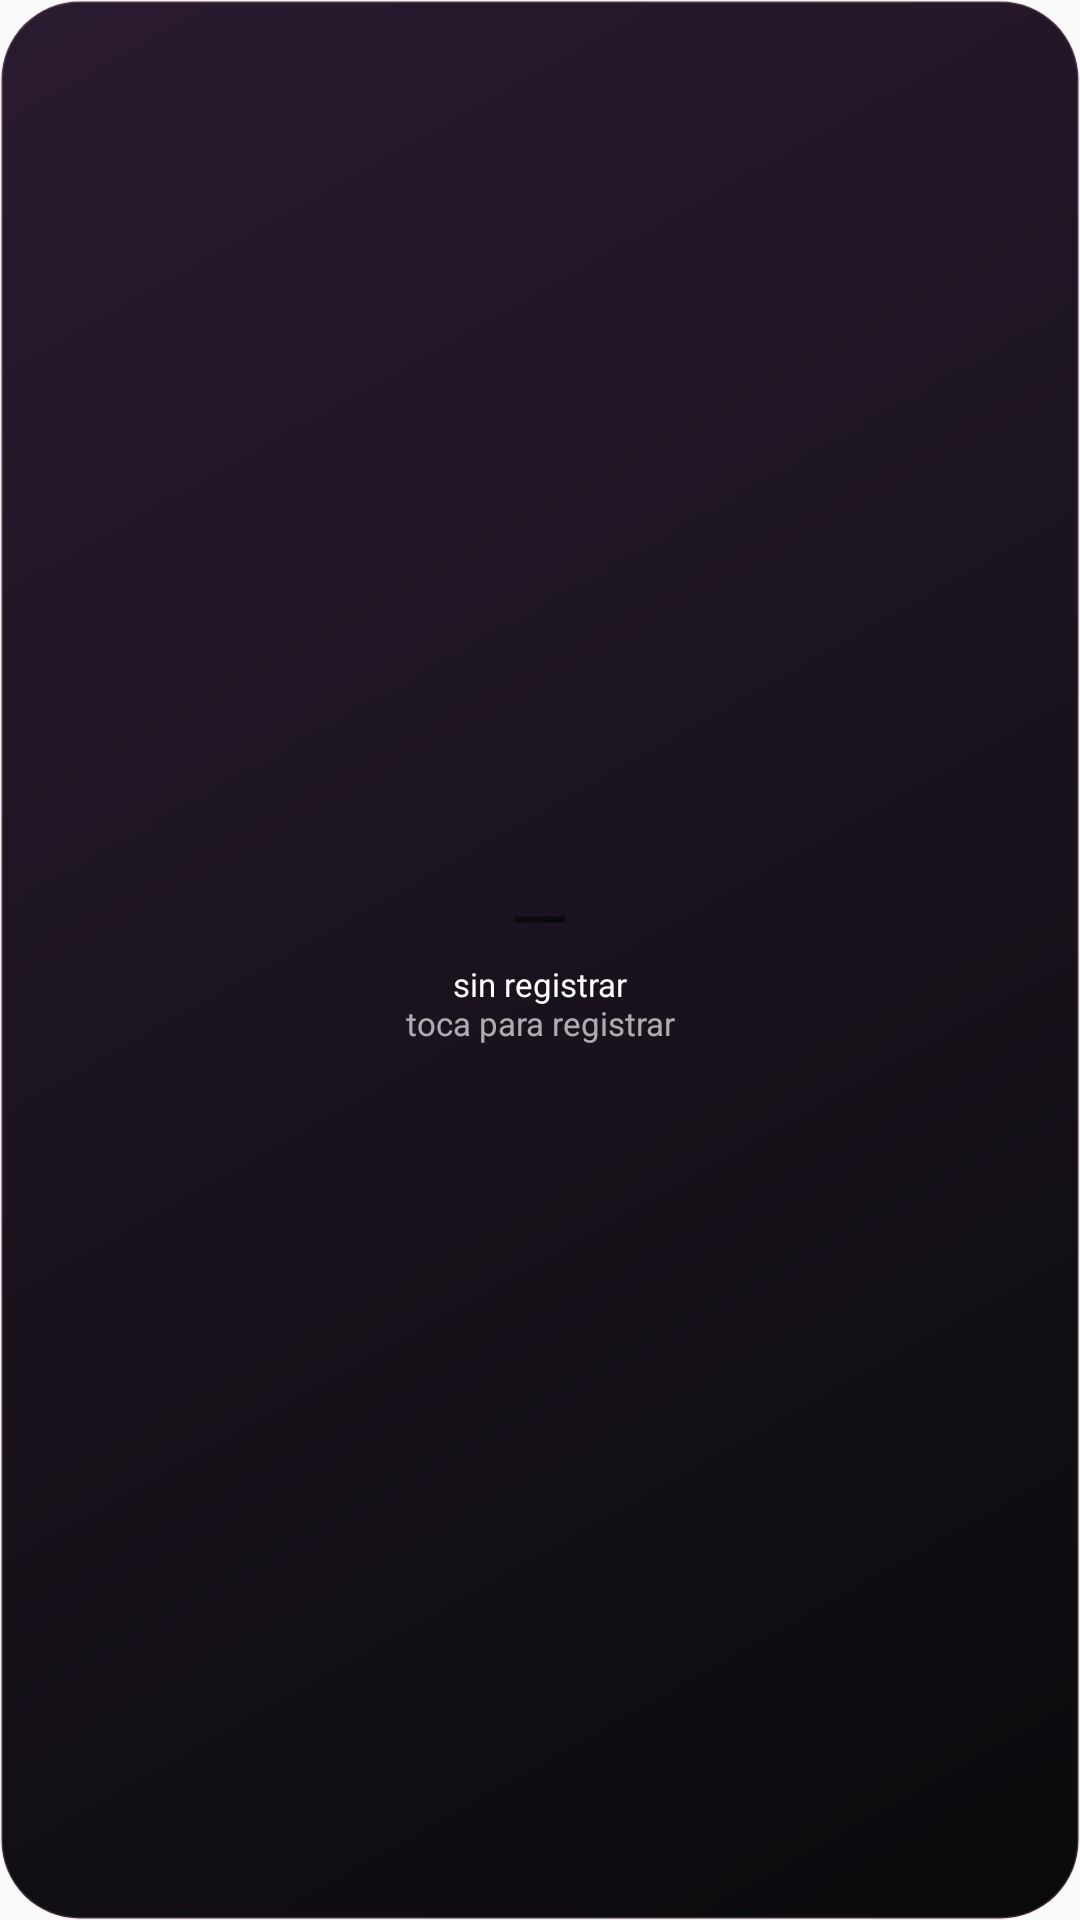

Android layout source for this screen:
<!-- AndroidManifest.xml: application theme AppTheme -->
<!-- res/layout/widget_mood_compact.xml -->
<?xml version="1.0" encoding="utf-8"?>
<LinearLayout xmlns:android="http://schemas.android.com/apk/res/android"
    xmlns:tools="http://schemas.android.com/tools"
    android:id="@+id/widget_mood_root"
    android:layout_width="match_parent"
    android:layout_height="match_parent"
    android:background="@drawable/widget_mood_bg"
    android:gravity="center"
    android:orientation="vertical"
    android:padding="4dp">

    <TextView
        android:id="@+id/widget_mood_emoji"
        android:layout_width="wrap_content"
        android:layout_height="wrap_content"
        android:includeFontPadding="false"
        android:maxLines="1"
        android:text="@string/widget_value_placeholder"
        android:textSize="26sp"
        tools:text="🥰" />

    <TextView
        android:id="@+id/widget_mood_label"
        android:layout_width="match_parent"
        android:layout_height="wrap_content"
        android:ellipsize="end"
        android:gravity="center"
        android:includeFontPadding="false"
        android:maxLines="1"
        android:text="@string/widget_mood_empty"
        android:textColor="#FFFFFF"
        android:textSize="11sp"
        tools:text="Muy feliz" />

    <TextView
        android:id="@+id/widget_mood_meta"
        android:layout_width="match_parent"
        android:layout_height="wrap_content"
        android:ellipsize="end"
        android:gravity="center"
        android:includeFontPadding="false"
        android:maxLines="1"
        android:text="@string/widget_mood_hint"
        android:textColor="@color/widget_text_muted"
        android:textSize="11sp"
        tools:text="hoy" />

</LinearLayout>
<!-- resources referenced by this layout -->
<resources>
  <color name="widget_text_muted">#A6FFFFFF</color>
  <!-- drawable widget_mood_bg (drawable) -->
  <?xml version="1.0" encoding="utf-8"?>
  <shape xmlns:android="http://schemas.android.com/apk/res/android"
      android:shape="rectangle">
      <corners android:radius="26dp" />
      <gradient
          android:angle="315"
          android:endColor="@color/widget_ink"
          android:startColor="#2A1B30" />
      <stroke
          android:width="1dp"
          android:color="#30F3C5D0" />
  </shape>
  <string name="widget_mood_empty">sin registrar</string>
  <string name="widget_mood_hint">toca para registrar</string>
  <string name="widget_value_placeholder">—</string>
  <style name="AppTheme" parent="Theme.AppCompat.Light.DarkActionBar">
          
          <item name="colorPrimary">@color/colorPrimary</item>
          <item name="colorPrimaryDark">@color/colorPrimaryDark</item>
          <item name="colorAccent">@color/colorAccent</item>
      </style>
  <color name="widget_ink">#0A0A0C</color>
  <!-- not gathered from this repository: default colours our renderer supplied (Android Studio template values) -->
  <color name="colorPrimary">#FF6200EE</color>
  <color name="colorPrimaryDark">#FF3700B3</color>
  <color name="colorAccent">#FF03DAC5</color>
</resources>
